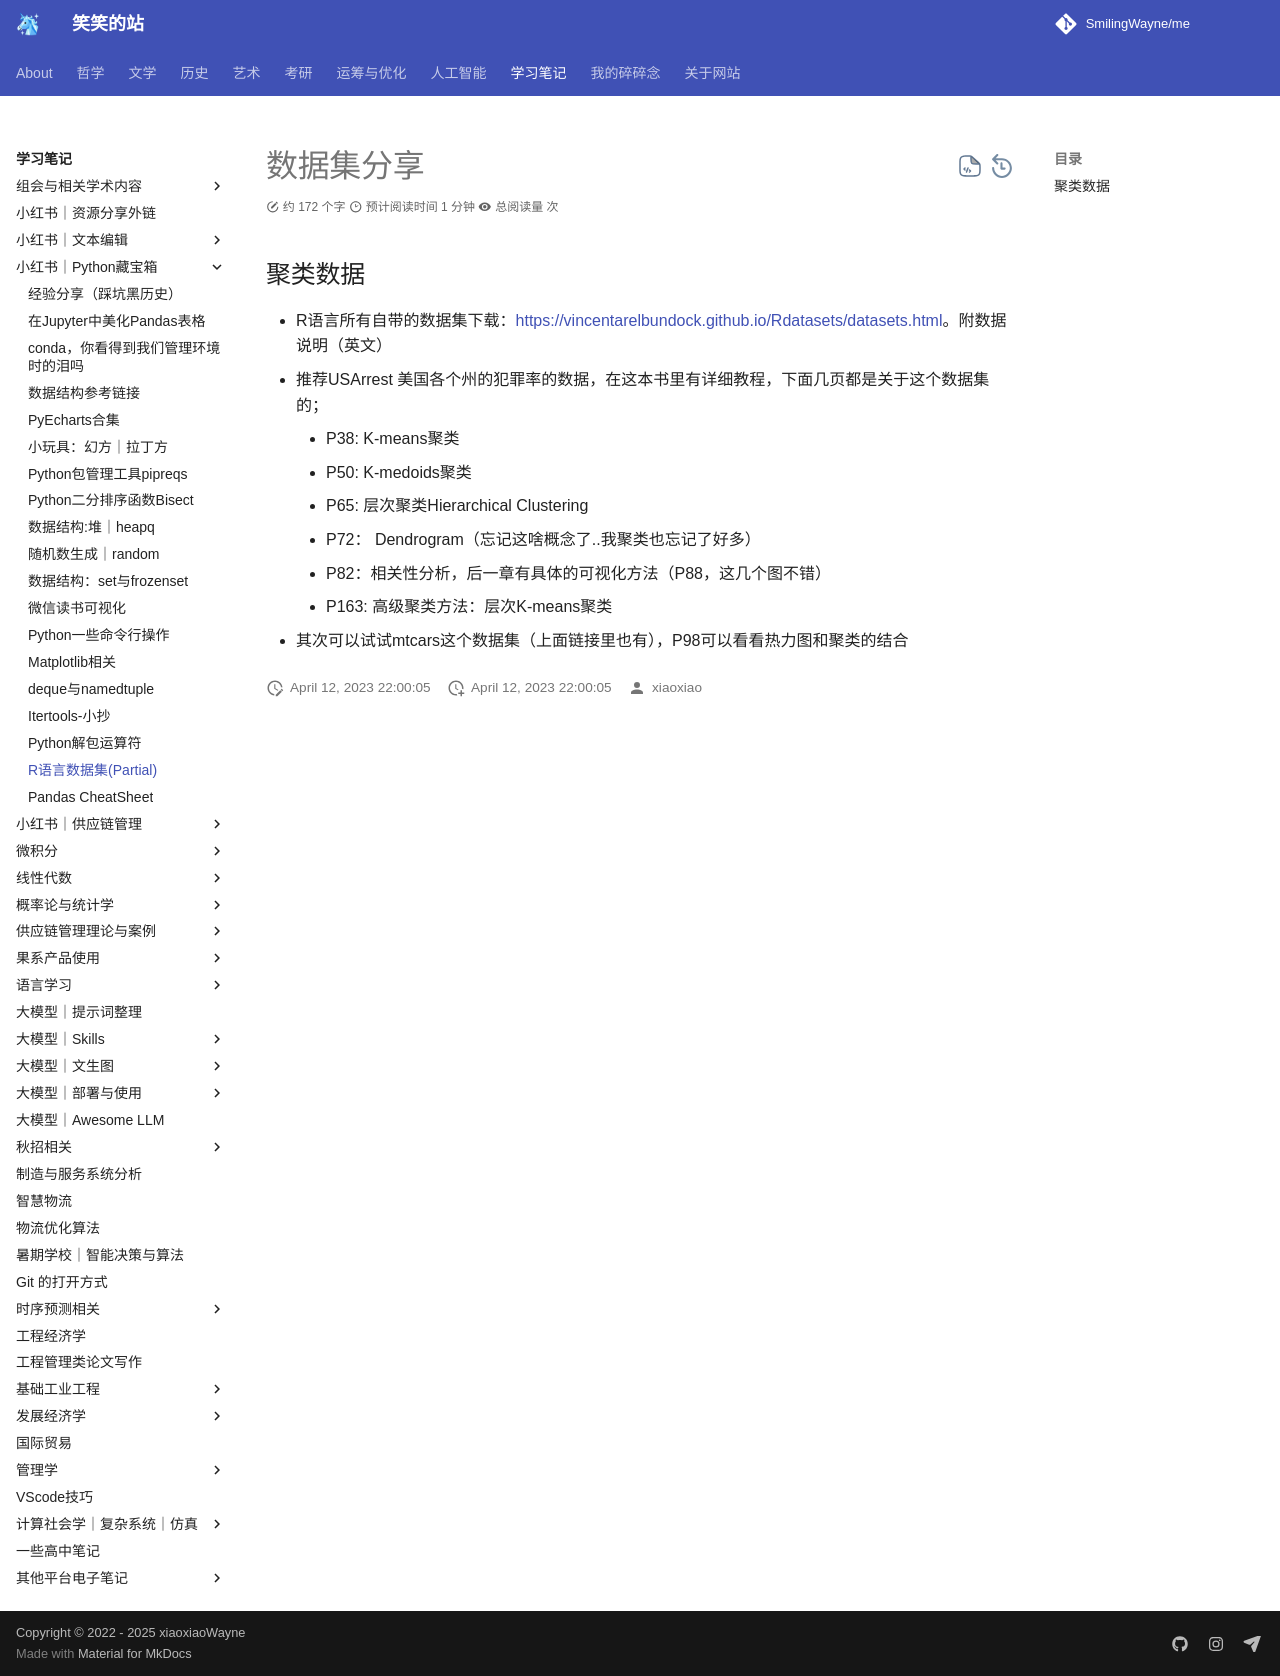

repository: SmilingWayne/me · page: Study/PythonPackages/Rdata/index.html · generator: mkdocs

# 数据集分享


## 聚类数据

- R语言所有自带的数据集下载：[https://vincentarelbundock.github.io/Rdatasets/datasets.html](https://vincentarelbundock.github.io/Rdatasets/datasets.html)。附数据说明（英文）
- 推荐USArrest 美国各个州的犯罪率的数据，在这本书里有详细教程，下面几页都是关于这个数据集的；
    - P38: K-means聚类
    - P50: K-medoids聚类
    - P65: 层次聚类Hierarchical Clustering
    - P72： Dendrogram（忘记这啥概念了..我聚类也忘记了好多）
    - P82：相关性分析，后一章有具体的可视化方法（P88，这几个图不错）
    - P163: 高级聚类方法：层次K-means聚类

- 其次可以试试mtcars这个数据集（上面链接里也有），P98可以看看热力图和聚类的结合
